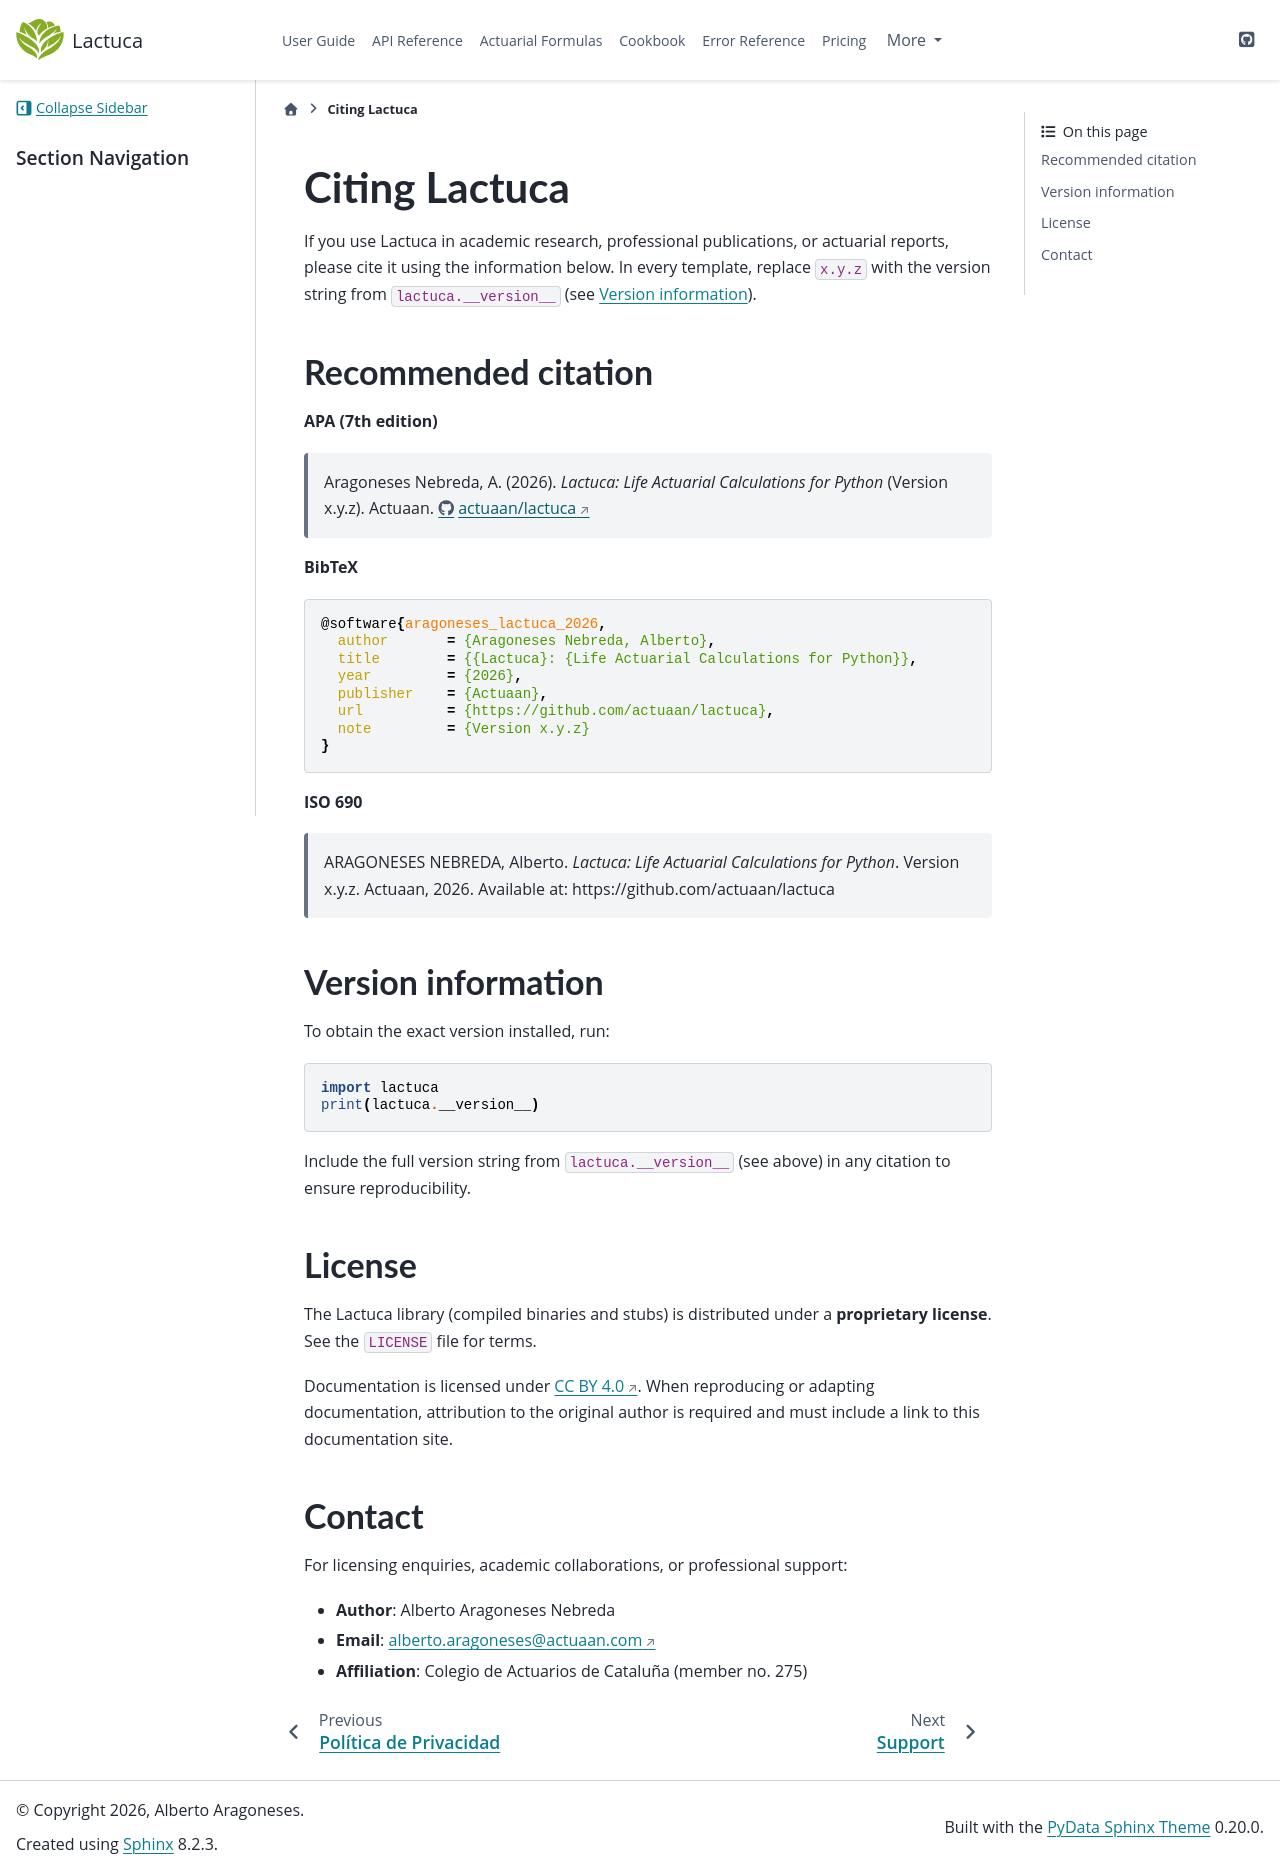

repository: actuaan/lactuca · page: latest-test/citing.html · generator: sphinx

# Citing Lactuca

If you use Lactuca in academic research, professional publications, or actuarial reports,
please cite it using the information below. In every template, replace `x.y.z` with the
version string from `lactuca.__version__` (see [Version information](#version-information)).

## Recommended citation

**APA (7th edition)**

> Aragoneses Nebreda, A. (2026). *Lactuca: Life Actuarial Calculations for Python* (Version x.y.z).
> Actuaan. <https://github.com/actuaan/lactuca>

**BibTeX**

```bibtex
@software{aragoneses_lactuca_2026,
  author       = {Aragoneses Nebreda, Alberto},
  title        = {{Lactuca}: {Life Actuarial Calculations for Python}},
  year         = {2026},
  publisher    = {Actuaan},
  url          = {https://github.com/actuaan/lactuca},
  note         = {Version x.y.z}
}
```

**ISO 690**

> ARAGONESES NEBREDA, Alberto. *Lactuca: Life Actuarial Calculations for Python*. Version x.y.z.
> Actuaan, 2026. Available at: https://github.com/actuaan/lactuca

(version-information)=
## Version information

To obtain the exact version installed, run:

```python
import lactuca
print(lactuca.__version__)
```

Include the full version string from `lactuca.__version__` (see above) in any citation to ensure
reproducibility.

## License

The Lactuca library (compiled binaries and stubs) is distributed under a **proprietary
license**.  See the `LICENSE` file for terms.

Documentation is licensed under [CC BY 4.0](https://creativecommons.org/licenses/by/4.0/).
When reproducing or adapting documentation, attribution to the original author is required
and must include a link to this documentation site.

## Contact

For licensing enquiries, academic collaborations, or professional support:

- **Author**: Alberto Aragoneses Nebreda
- **Email**: [alberto.aragoneses@actuaan.com](mailto:alberto.aragoneses@actuaan.com)
- **Affiliation**: Colegio de Actuarios de Cataluña (member no. 275)
